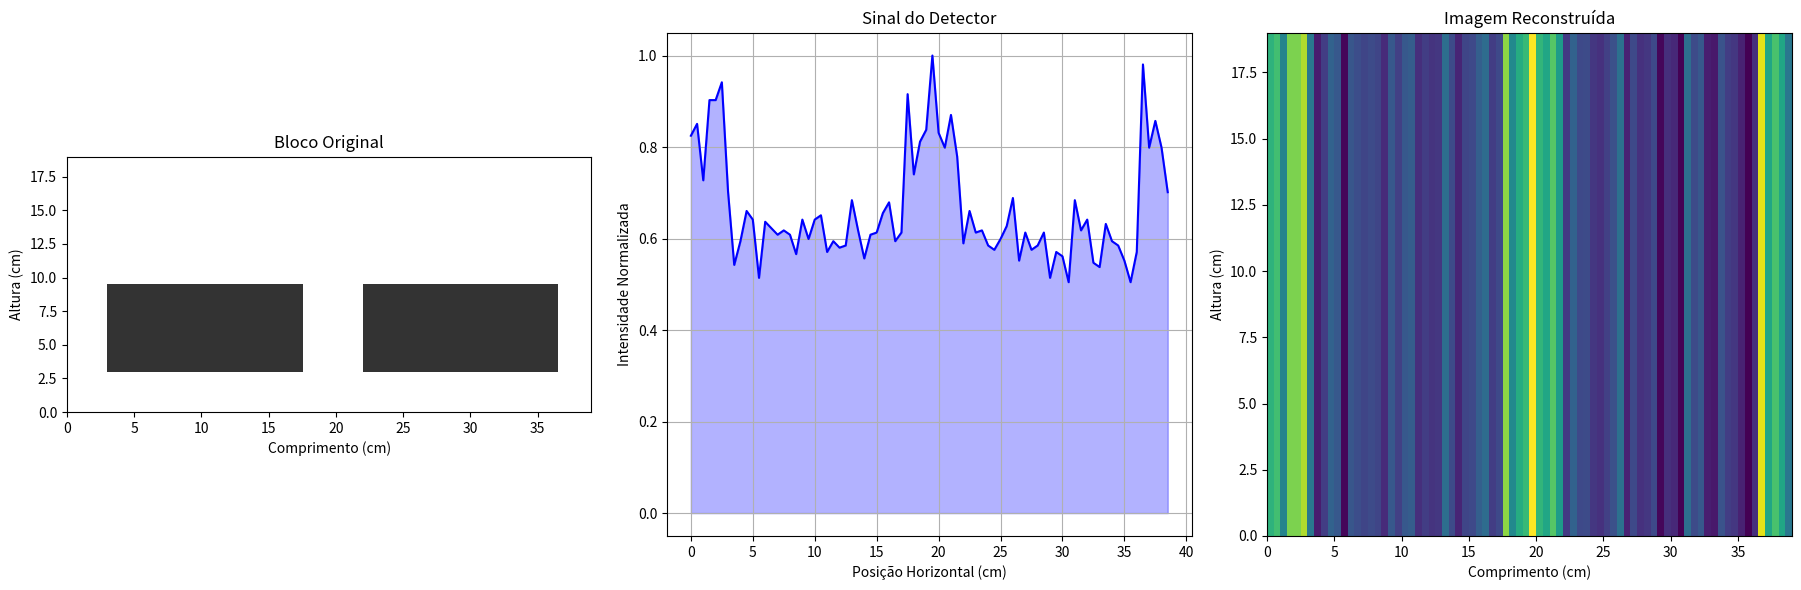

Write Python code to recreate this figure.
import numpy as np
import matplotlib.pyplot as plt

# Dimensões do bloco (cm)
comprimento = 39  # comprimento total
altura = 19       # altura total
espessura = 3     # espessura das paredes
comprimento_furo = 14  # comprimento dos furos
largura_furo = 6       # largura dos furos

# Configuração do grid
resolucao = 0.5  # cm
x = np.arange(0, comprimento, resolucao)
y = np.arange(0, altura, resolucao)
bloco = np.ones((len(y), len(x)))  # Concreto inicial

# Adicionar os furos ao bloco
x_furo1_ini, x_furo1_fim = espessura, espessura + comprimento_furo
x_furo2_ini, x_furo2_fim = comprimento - comprimento_furo - espessura, comprimento - espessura
y_furo_ini, y_furo_fim = espessura, espessura + largura_furo

for i in range(len(x)):
    for j in range(len(y)):
        if (x_furo1_ini <= x[i] <= x_furo1_fim and y_furo_ini <= y[j] <= y_furo_fim) or \
           (x_furo2_ini <= x[i] <= x_furo2_fim and y_furo_ini <= y[j] <= y_furo_fim):
            bloco[j, i] = 0.2  # Menor atenuação nos furos

# Configuração dos múons
np.random.seed(42)
n_muons = 10000
coef_atenuacao = 0.015
trajetorias = np.random.uniform(0, comprimento, n_muons)  # Posições iniciais dos múons

# Simular a interação dos múons com o bloco
sinal_detector = np.zeros(len(x))
for i, pos in enumerate(trajetorias):
    coluna = int(pos / resolucao)
    for j in range(len(y)):
        sinal_detector[coluna] += bloco[j, coluna] * coef_atenuacao

# Normalizar o sinal do detector
sinal_detector = sinal_detector / np.max(sinal_detector)

# Reconstrução da imagem a partir do sinal
imagem_reconstruida = np.tile(sinal_detector, (len(y), 1))

# Visualizar os resultados
fig, axes = plt.subplots(1, 3, figsize=(18, 6))

# Vista do bloco original
axes[0].imshow(bloco, extent=[0, comprimento, 0, altura], origin="lower", cmap="gray", alpha=0.8)
axes[0].set_title("Bloco Original")
axes[0].set_xlabel("Comprimento (cm)")
axes[0].set_ylabel("Altura (cm)")

# Sinal do detector
axes[1].plot(x, sinal_detector, color="blue")
axes[1].fill_between(x, 0, sinal_detector, color="blue", alpha=0.3)
axes[1].set_title("Sinal do Detector")
axes[1].set_xlabel("Posição Horizontal (cm)")
axes[1].set_ylabel("Intensidade Normalizada")
axes[1].grid()

# Imagem reconstruída
axes[2].imshow(imagem_reconstruida, extent=[0, comprimento, 0, altura], origin="lower", cmap="viridis", aspect="auto")
axes[2].set_title("Imagem Reconstruída")
axes[2].set_xlabel("Comprimento (cm)")
axes[2].set_ylabel("Altura (cm)")

plt.tight_layout()
plt.show()
